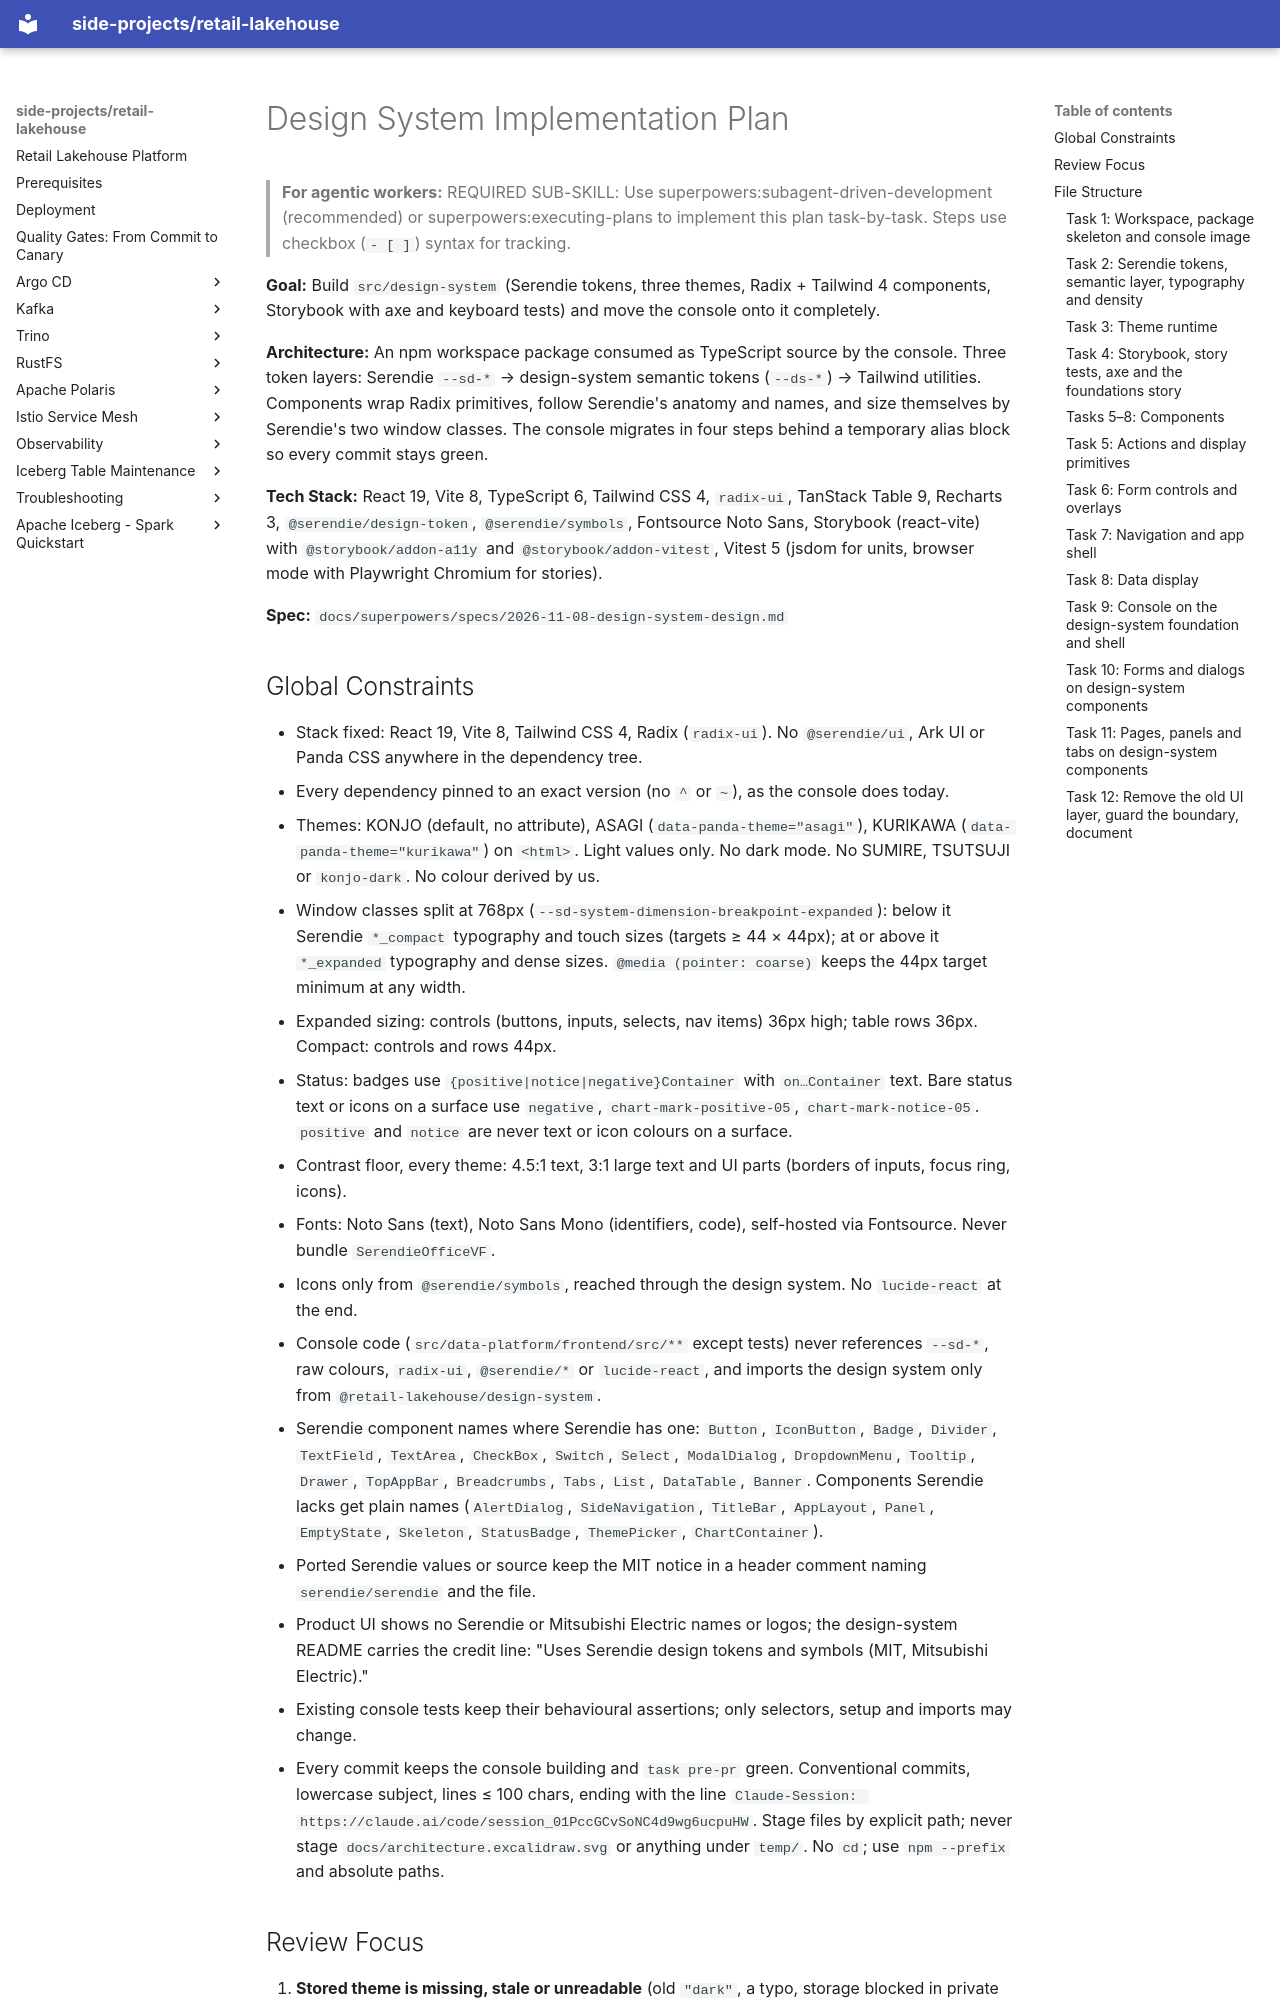

repository: kuanchoulai10/retail-lakehouse · page: superpowers/plans/2026-11-08-design-system/index.html · generator: mkdocs

# Design System Implementation Plan

> **For agentic workers:** REQUIRED SUB-SKILL: Use superpowers:subagent-driven-development (recommended) or superpowers:executing-plans to implement this plan task-by-task. Steps use checkbox (`- [ ]`) syntax for tracking.

**Goal:** Build `src/design-system` (Serendie tokens, three themes, Radix + Tailwind 4 components, Storybook with axe and keyboard tests) and move the console onto it completely.

**Architecture:** An npm workspace package consumed as TypeScript source by the console. Three token layers: Serendie `--sd-*` → design-system semantic tokens (`--ds-*`) → Tailwind utilities. Components wrap Radix primitives, follow Serendie's anatomy and names, and size themselves by Serendie's two window classes. The console migrates in four steps behind a temporary alias block so every commit stays green.

**Tech Stack:** React 19, Vite 8, TypeScript 6, Tailwind CSS 4, `radix-ui`, TanStack Table 9, Recharts 3, `@serendie/design-token`, `@serendie/symbols`, Fontsource Noto Sans, Storybook (react-vite) with `@storybook/addon-a11y` and `@storybook/addon-vitest`, Vitest 5 (jsdom for units, browser mode with Playwright Chromium for stories).

**Spec:** `docs/superpowers/specs/2026-11-08-design-system-design.md`

## Global Constraints

- Stack fixed: React 19, Vite 8, Tailwind CSS 4, Radix (`radix-ui`). No `@serendie/ui`, Ark UI or Panda CSS anywhere in the dependency tree.
- Every dependency pinned to an exact version (no `^` or `~`), as the console does today.
- Themes: KONJO (default, no attribute), ASAGI (`data-panda-theme="asagi"`), KURIKAWA (`data-panda-theme="kurikawa"`) on `<html>`. Light values only. No dark mode. No SUMIRE, TSUTSUJI or `konjo-dark`. No colour derived by us.
- Window classes split at 768px (`--sd-system-dimension-breakpoint-expanded`): below it Serendie `*_compact` typography and touch sizes (targets ≥ 44 × 44px); at or above it `*_expanded` typography and dense sizes. `@media (pointer: coarse)` keeps the 44px target minimum at any width.
- Expanded sizing: controls (buttons, inputs, selects, nav items) 36px high; table rows 36px. Compact: controls and rows 44px.
- Status: badges use `{positive|notice|negative}Container` with `on…Container` text. Bare status text or icons on a surface use `negative`, `chart-mark-positive-05`, `chart-mark-notice-05`. `positive` and `notice` are never text or icon colours on a surface.
- Contrast floor, every theme: 4.5:1 text, 3:1 large text and UI parts (borders of inputs, focus ring, icons).
- Fonts: Noto Sans (text), Noto Sans Mono (identifiers, code), self-hosted via Fontsource. Never bundle `SerendieOfficeVF`.
- Icons only from `@serendie/symbols`, reached through the design system. No `lucide-react` at the end.
- Console code (`src/data-platform/frontend/src/**` except tests) never references `--sd-*`, raw colours, `radix-ui`, `@serendie/*` or `lucide-react`, and imports the design system only from `@retail-lakehouse/design-system`.
- Serendie component names where Serendie has one: `Button`, `IconButton`, `Badge`, `Divider`, `TextField`, `TextArea`, `CheckBox`, `Switch`, `Select`, `ModalDialog`, `DropdownMenu`, `Tooltip`, `Drawer`, `TopAppBar`, `Breadcrumbs`, `Tabs`, `List`, `DataTable`, `Banner`. Components Serendie lacks get plain names (`AlertDialog`, `SideNavigation`, `TitleBar`, `AppLayout`, `Panel`, `EmptyState`, `Skeleton`, `StatusBadge`, `ThemePicker`, `ChartContainer`).
- Ported Serendie values or source keep the MIT notice in a header comment naming `serendie/serendie` and the file.
- Product UI shows no Serendie or Mitsubishi Electric names or logos; the design-system README carries the credit line: "Uses Serendie design tokens and symbols (MIT, Mitsubishi Electric)."
- Existing console tests keep their behavioural assertions; only selectors, setup and imports may change.
- Every commit keeps the console building and `task pre-pr` green. Conventional commits, lowercase subject, lines ≤ 100 chars, ending with the line `Claude-Session: https://claude.ai/code/session_01PccGCvSoNC4d9wg6ucpuHW`. Stage files by explicit path; never stage `docs/architecture.excalidraw.svg` or anything under `temp/`. No `cd`; use `npm --prefix` and absolute paths.
